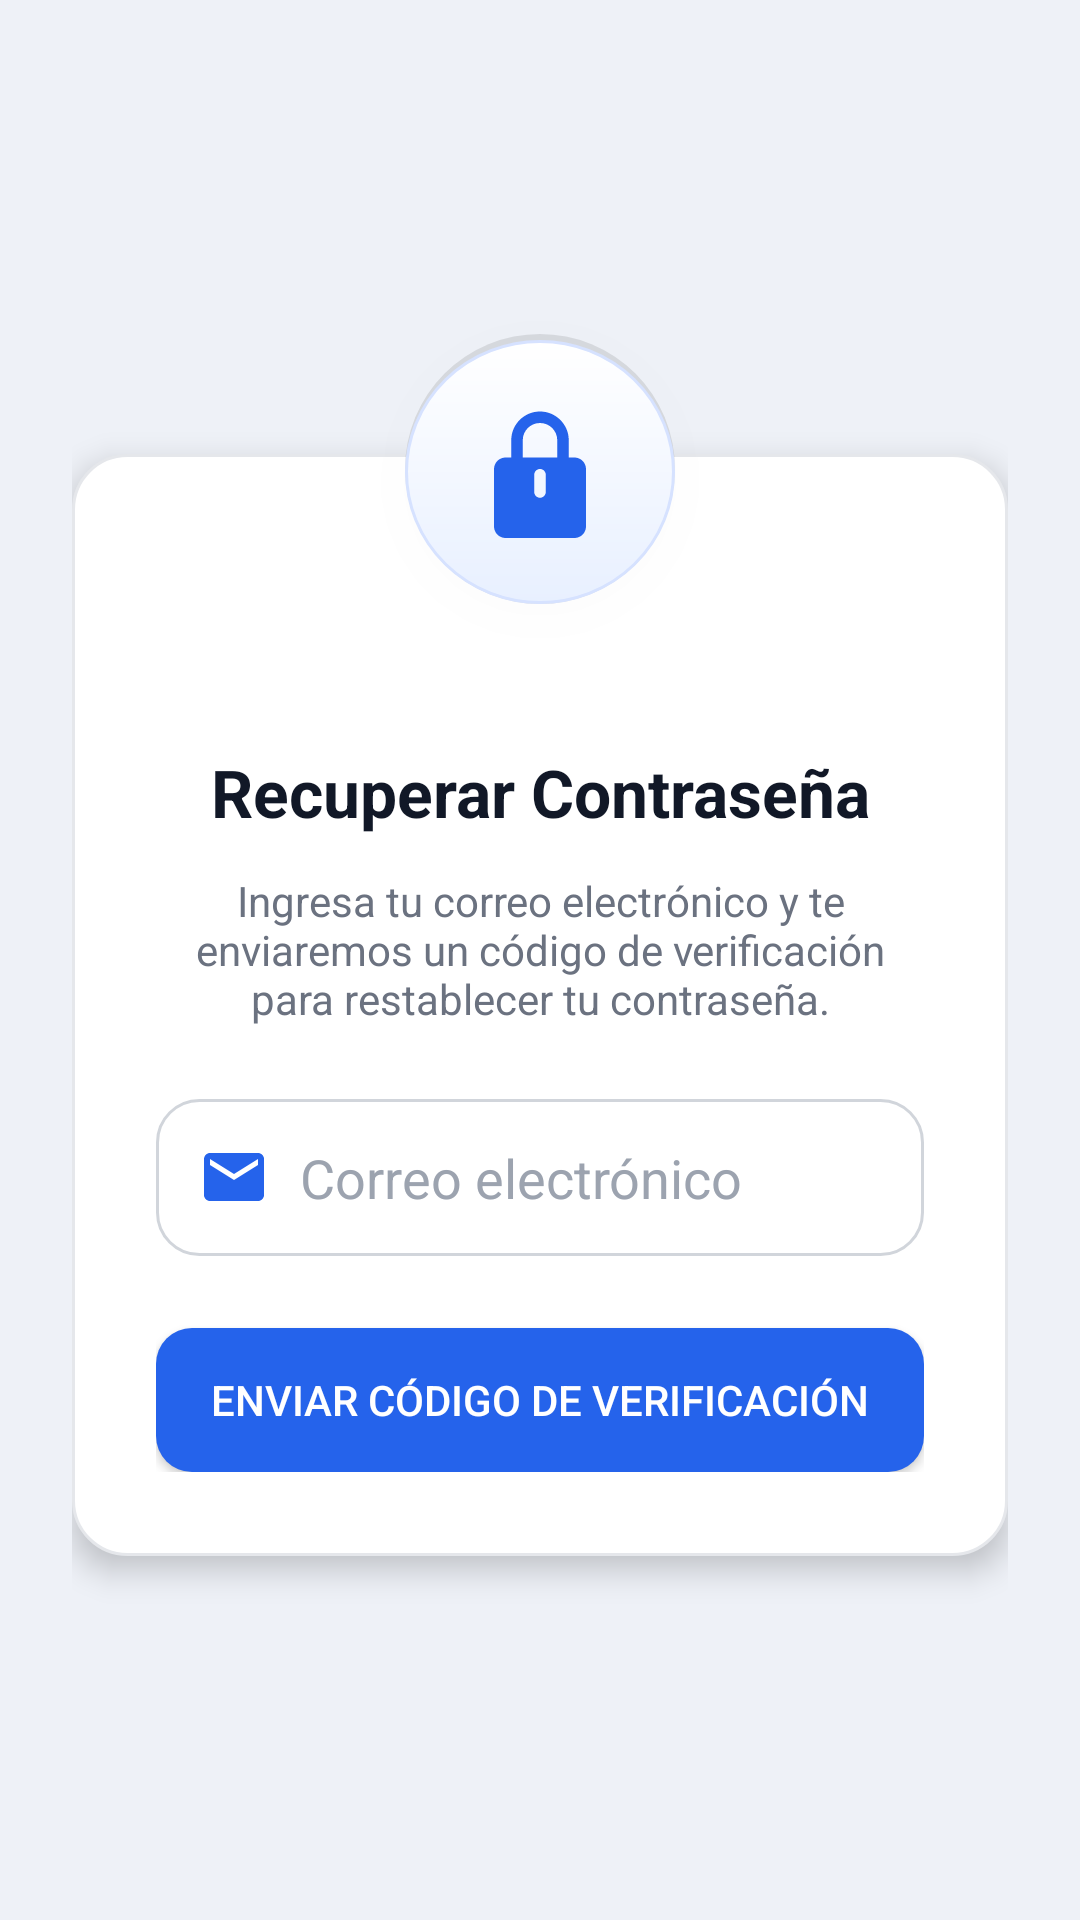

Layout XML and referenced resources for this Android screen:
<!-- AndroidManifest.xml: application theme Theme.AppCompat.Light.NoActionBar -->
<!-- res/layout/activity_recuperar_contrasena.xml -->
<?xml version="1.0" encoding="utf-8"?>
<ScrollView xmlns:android="http://schemas.android.com/apk/res/android"
    xmlns:app="http://schemas.android.com/apk/res-auto"
    android:layout_width="match_parent"
    android:layout_height="match_parent"
    android:fillViewport="true"
    android:background="#EEF1F7">

    <androidx.constraintlayout.widget.ConstraintLayout
        android:layout_width="match_parent"
        android:layout_height="wrap_content"
        android:padding="24dp">

        
        <LinearLayout
            android:id="@+id/cardContainer"
            android:layout_width="0dp"
            android:layout_height="wrap_content"
            android:orientation="vertical"
            android:background="@drawable/bg_card"
            android:elevation="6dp"
            android:padding="28dp"
            app:layout_constraintTop_toTopOf="parent"
            app:layout_constraintBottom_toBottomOf="parent"
            app:layout_constraintStart_toStartOf="parent"
            app:layout_constraintEnd_toEndOf="parent"
            app:layout_constrainedWidth="true"
            android:layout_marginTop="90dp"
            android:layout_marginBottom="60dp">

            <Space
                android:layout_width="1dp"
                android:layout_height="70dp" />

            
            <TextView
                android:text="Recuperar Contraseña"
                android:textSize="22sp"
                android:textStyle="bold"
                android:textColor="#111827"
                android:gravity="center"
                android:layout_width="match_parent"
                android:layout_height="wrap_content"
                android:layout_marginBottom="12dp" />

            <TextView
                android:text="Ingresa tu correo electrónico y te enviaremos un código de verificación para restablecer tu contraseña."
                android:textSize="14sp"
                android:textColor="#6B7280"
                android:gravity="center"
                android:layout_width="match_parent"
                android:layout_height="wrap_content"
                android:layout_marginBottom="24dp" />

            
            <EditText
                android:id="@+id/edtCorreo"
                android:hint="Correo electrónico"
                android:inputType="textEmailAddress"
                android:background="@drawable/bg_input_modern"
                android:padding="14dp"
                android:drawableLeft="@drawable/ic_mail"
                android:drawablePadding="10dp"
                android:textColorHint="#9CA3AF"
                android:layout_marginBottom="24dp"
                android:layout_width="match_parent"
                android:layout_height="wrap_content" />

            
            <Button
                android:id="@+id/btnEnviar"
                android:text="Enviar código de verificación"
                android:textColor="#FFFFFF"
                android:background="@drawable/bg_button_primary"
                android:layout_width="match_parent"
                android:layout_height="48dp"
                android:elevation="2dp" />
        </LinearLayout>

        
        <FrameLayout
            android:id="@+id/heroCircle"
            android:layout_width="90dp"
            android:layout_height="90dp"
            android:background="@drawable/bg_icon_circle"
            android:elevation="10dp"
            app:layout_constraintBottom_toTopOf="@id/cardContainer"
            app:layout_constraintStart_toStartOf="@id/cardContainer"
            app:layout_constraintEnd_toEndOf="@id/cardContainer"
            android:translationY="50dp"
            android:gravity="center">

            <ImageView
                android:id="@+id/imgLock"
                android:layout_width="46dp"
                android:layout_height="46dp"
                android:src="@drawable/ic_lock"
                app:tint="#2563EB"
                android:elevation="12dp"
                android:layout_gravity="center" />
        </FrameLayout>

    </androidx.constraintlayout.widget.ConstraintLayout>
</ScrollView>
<!-- resources referenced by this layout -->
<resources>
  <!-- drawable bg_button_primary (drawable) -->
  <?xml version="1.0" encoding="utf-8"?>
  <ripple xmlns:android="http://schemas.android.com/apk/res/android" android:color="#33FFFFFF">
      <item>
          <shape android:shape="rectangle">
              <solid android:color="#2563EB" />
              <corners android:radius="12dp" />
          </shape>
      </item>
  </ripple>
  <!-- drawable bg_card (drawable) -->
  <?xml version="1.0" encoding="utf-8"?>
  <shape xmlns:android="http://schemas.android.com/apk/res/android" android:shape="rectangle">
      <solid android:color="#FFFFFF" />
      <corners android:radius="18dp" />
      <stroke android:width="1dp" android:color="#E5E7EB" />
      <padding
          android:left="12dp"
          android:top="12dp"
          android:right="12dp"
          android:bottom="12dp" />
  </shape>
  <!-- drawable bg_icon_circle (drawable) -->
  <?xml version="1.0" encoding="utf-8"?>
  <layer-list xmlns:android="http://schemas.android.com/apk/res/android">
      
      <item>
          <shape android:shape="oval">
              <solid android:color="#1A000000"/>
          </shape>
      </item>
  
      
      <item android:top="2dp">
          <shape android:shape="oval">
              <gradient
                  android:startColor="#FFFFFF"
                  android:endColor="#E8F0FF"
                  android:angle="270" />
              <size android:width="90dp" android:height="90dp"/>
              <stroke android:width="1dp" android:color="#D6E2FF"/>
          </shape>
      </item>
  </layer-list>
  <!-- drawable bg_input_modern (drawable) -->
  <shape xmlns:android="http://schemas.android.com/apk/res/android" android:shape="rectangle">
      <solid android:color="#FFFFFF" />
      <stroke android:color="#D1D5DB" android:width="1dp" />
      <corners android:radius="14dp" />
      <padding android:left="14dp" android:top="10dp" android:right="14dp" android:bottom="10dp" />
  </shape>
  <!-- drawable ic_lock (drawable) -->
  <?xml version="1.0" encoding="utf-8"?>
  <vector xmlns:android="http://schemas.android.com/apk/res/android"
      android:width="24dp"
      android:height="24dp"
      android:viewportWidth="24"
      android:viewportHeight="24">
  
      
      <path
          android:fillColor="#2563EB"
          android:pathData="M12,2C9.24,2 7,4.24 7,7v3H6c-1.1,0 -2,0.9 -2,2v10c0,1.1 0.9,2 2,2h12c1.1,0 2,-0.9 2,-2V12c0,-1.1 -0.9,-2 -2,-2h-1V7c0,-2.76 -2.24,-5 -5,-5zm0,2c1.66,0 3,1.34 3,3v3H9V7c0,-1.66 1.34,-3 3,-3zm0,8c0.55,0 1,0.45 1,1v3c0,0.55 -0.45,1 -1,1s-1,-0.45 -1,-1v-3c0,-0.55 0.45,-1 1,-1z"/>
  </vector>
  <!-- drawable ic_mail (drawable) -->
  <?xml version="1.0" encoding="utf-8"?>
  <vector xmlns:android="http://schemas.android.com/apk/res/android"
      android:width="24dp"
      android:height="24dp"
      android:viewportWidth="24"
      android:viewportHeight="24">
      <path
          android:fillColor="#2563EB"
          android:pathData="M20,4H4c-1.1,0 -1.99,0.9 -1.99,2L2,18c0,1.1 0.9,2 2,2h16c1.1,0 2,-0.9 2,-2V6c0,-1.1 -0.9,-2 -2,-2zM20,8l-8,5 -8,-5V6l8,5 8,-5v2z"/>
  </vector>
</resources>
